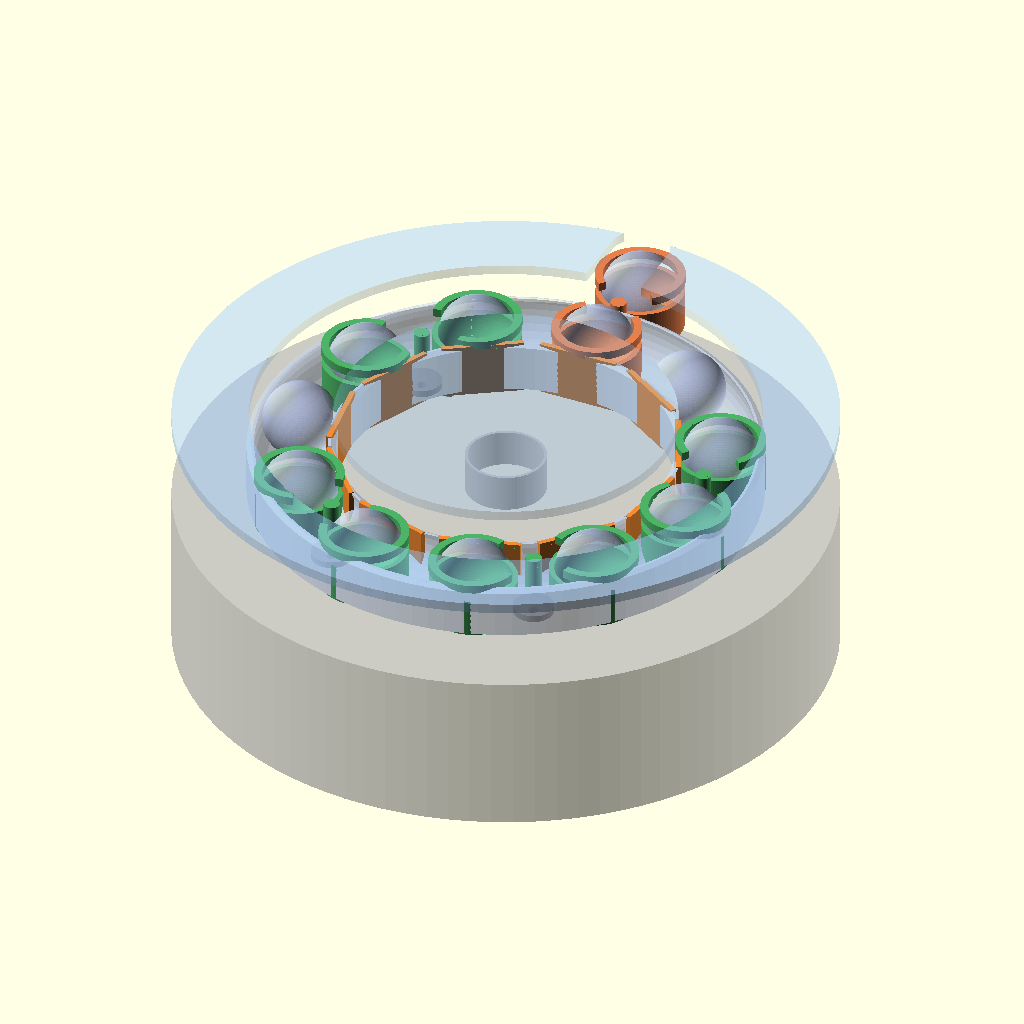
Cell 1 — every parameter at its default value.
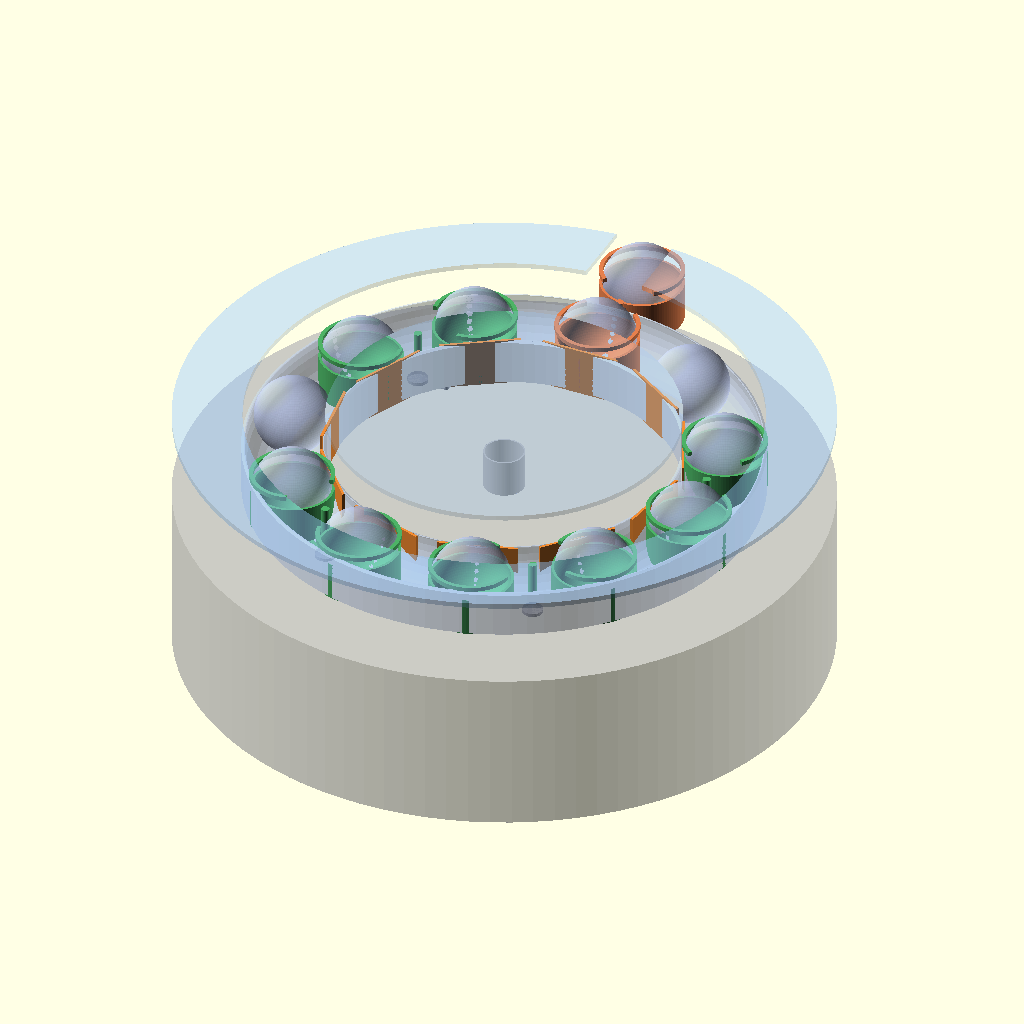
Cell 2: SCALE = 2.5 (everything else at default).
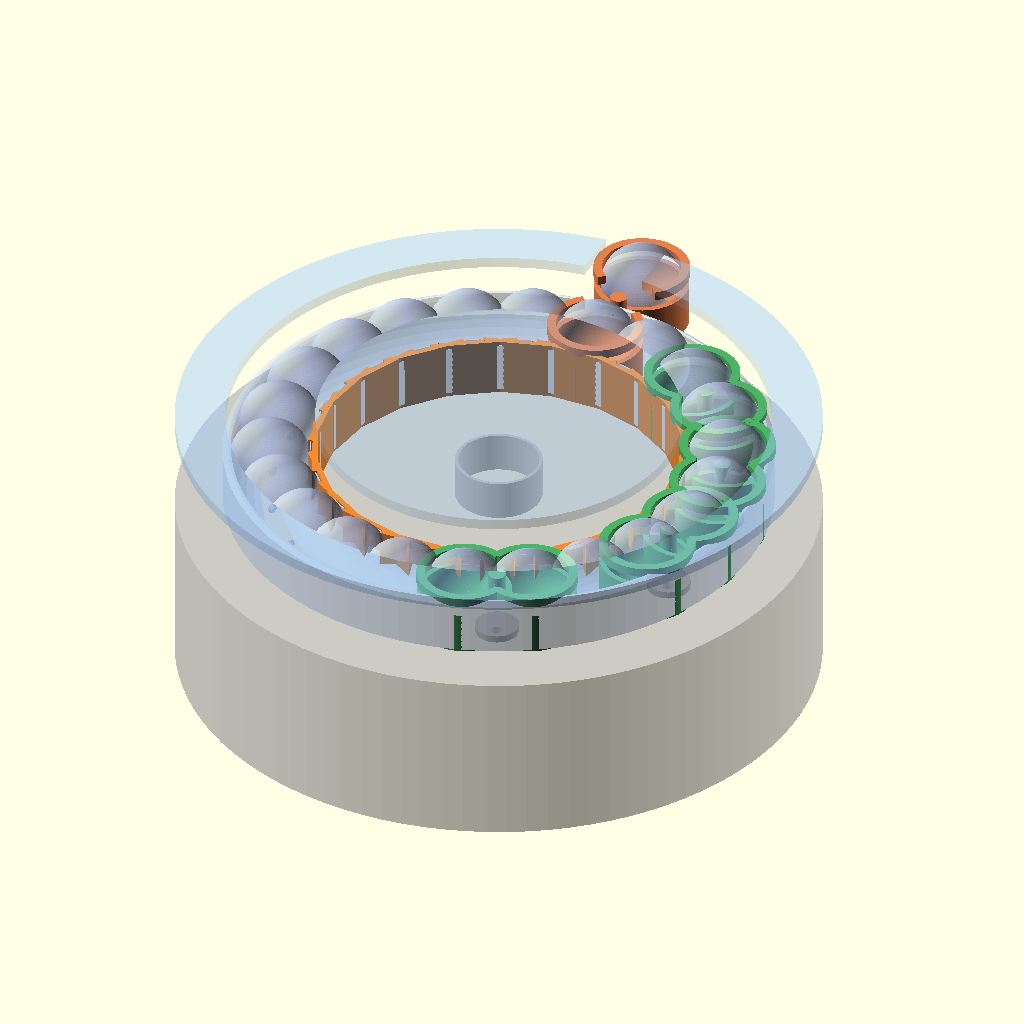
Cell 3: the same model with N = 22.
All cells are drawn from the same view direction (rotation 55°, 0°, 25°, orthographic, colour scheme Cornfield), but the view is re-fitted for each cell, so position and scale can differ between cells as well as the parameter.
The OpenSCAD source (physical/clean/m12_clean.scad):
// =====================================================================
//  Sporadic M12 — CLEAN-SHEET swap toy  (parametric, Dp = 100 mm)
//  Architecture: 5 in-plane 2-cell rotors (apex + 4 rim) at ball level,
//  + 1 (2,9) 2-cell rotor on a private UNDER-DECK below the ring plane.
//  Mirrors the geometry/z-decks proven in check_clean.py.
//
//  Render one part at a time with -D 'PART="..."', e.g.
//    openscad -o base_disc.scad.stl   -D 'PART="base"'     m12_clean.scad
//    openscad -o rim_rotor.stl        -D 'PART="rim"'      m12_clean.scad
//    openscad -o apex_rotor.stl       -D 'PART="apex"'     m12_clean.scad
//    openscad -o cross_rotor.stl      -D 'PART="cross29"'  m12_clean.scad
//    openscad -o window.stl           -D 'PART="window"'   m12_clean.scad
//    openscad -o ball.stl             -D 'PART="ball"'     m12_clean.scad
//    openscad -o assembly_preview.stl -D 'PART="all"'      m12_clean.scad
// =====================================================================

PART = "all";          // base | rim | apex | cross29 | window | ball | carousel | all
$fn  = 96;

// ---- geometry (authoritative, = check_clean.py) ----
// SCALE is a UNIFORM size factor: every linear dimension scales together, so all clearances
// and capture bites scale proportionally (the design stays valid) while the fixed-size
// fingertip meets proportionally larger crowns -> easier spin. 1.0 = the original 18 mm ball.
SCALE    = 1.25;
R        = 50*SCALE;
N        = 11;
ball_d   = 18*SCALE;           // 22.5
rb       = ball_d/2;           // 11.25
eq       = ball_d/2;           // 11.25  ball-centre height (ball bottom = 0)
nbchord  = 2*R*sin(180/N);
APEX_STK = 24*SCALE;           // (0,1) chord/stroke (> ball_d so the two apex balls clear)
apexR    = R + APEX_STK;

// z-decks (world; ball bottom = 0)
Z_GEAR    = -7*SCALE;
Z_HUB     = -2*SCALE;
Z_29      = -22*SCALE;  // ball-2's deep-sweep top clears the apex PIVOT bottom (Z_PLATE); verified in check_clean.py
Z_29FLOOR = -41*SCALE;  // floor follows the deck down (room for the (2,9) bar, which runs under the dipped balls)

clr       = 0.25;               // moving-fit clearance (per side)
cup_r     = rb*0.82;            // cradle radius (cups the lower hemisphere)
well_r    = rb + 1;             // 10  vertical well for balls 2 & 9
lip_id    = 14*SCALE;           // window aperture lip ID (< ball_d, retains)

function angleOf(i) = -90 + (i-1)*(360/N);
function Pp(i) = (i==0) ? [0, apexR] : [R*cos(angleOf(i)), -R*sin(angleOf(i))];
function mid(i,j) = (Pp(i)+Pp(j))/2;

NEIGH = [[3,4],[5,6],[7,8],[10,11]];
INPLANE = concat([[0,1]], NEIGH);

// ---------- self-contained INVOLUTE spur gear (no external library) ----------
// m = module (mm/tooth), z = tooth count, h = face width, pa = pressure angle.
// True involute flanks sampled from root to addendum; radial below the base circle.
PI_ = 3.1415926536;
function inv_deg(a) = tan(a)*180/PI_ - a;          // involute polar angle (deg) at pressure angle a (deg)
module spur_gear(m=1.25, z=14, h=6, bore=3, pa=20, clr=0.25) {
    pr = m*z/2;                                    // pitch radius
    rbc = pr*cos(pa);                              // base radius
    ra = pr + m;                                   // addendum (outer) radius
    rf = max(1, pr - (1.25*m + clr));              // root radius
    half = 90/z;                                   // half tooth angle at pitch circle
    beta = half - inv_deg(pa);                     // rotate flank so the pitch point lands at +half
    r0 = max(rf, rbc);
    steps = 8;
    rpts = [ for (i=[0:steps]) let(r = r0 + (ra-r0)*i/steps,
                                   al = acos(min(1, rbc/r)),
                                   pol = inv_deg(al) + beta)
                 [r*cos(pol), r*sin(pol)] ];
    // close down to the root radius along a radial at the flank base angle
    rightflank = concat([[rf*cos(beta), rf*sin(beta)]], rpts);
    leftflank  = [ for (i=[len(rpts)-1:-1:0]) [rpts[i][0], -rpts[i][1]] ];
    tooth = concat(rightflank, leftflank, [[rf*cos(-beta), rf*sin(-beta)]]);
    difference() {
        union() {
            cylinder(h=h, r=rf+0.01);              // root disc
            for (k=[0:z-1]) rotate([0,0, k*360/z]) linear_extrude(h) polygon(tooth);
        }
        if (bore>0) translate([0,0,-1]) cylinder(h=h+2, r=bore/2);
    }
}

// idler chain: a row of meshing idler gears from `frm` to `to` at deck height z.
// 1:1 train (sun & rotor gears equal), so idlers only transmit — count set by span.
module gear_chain(frm, to, z, gz=14, m=1.25) {
    D = norm(to-frm);
    n = max(1, round(D/(gz*m)));           // mesh gaps (~17.5 mm each for 14T @ m1.25)
    for (i=[1:n-1]) {                        // interior idlers only (endpoints are sun/rotor)
        p = frm + (to-frm)*(i/n);
        translate([p[0],p[1],z]) spur_gear(m=m, z=gz, h=5, bore=3);
    }
}

// ---------- CAM / DRIVE PLATE (hidden swap drive; chosen 2026-06-16) ----------
// One hidden disc below the rotors. The 0-flick turns the APEX rotor 180°; its crank
// pin drives the plate; the plate's cam slots each turn one of the other 5 rotors 180°.
// Each rotor's drive pin rides its PIVOT SHAFT, which stays engaged with the plate even
// when the cup retracts for spin. Detents (DESIGN §5) finalize each rotor at 180°.
Z_PLATE = -12*SCALE;                        // plate deck: below rotor hubs, above the (2,9) deck
PLATE_R = 66*SCALE;                         // reaches past the apex rotor pin
CRANK_E = 7*SCALE;                          // rotor crank-pin offset from its pivot
// COUPLING (parallel-crank) PLATE — the actual plate<->rotor linkage. Every in-plane rotor
// carries a crank post at radius CRANK_E at the SAME world phase (+x). One rigid plate
// journals all five posts. Because >=2 equal, parallel cranks pin a rigid body, the plate
// has a single DOF: it can only TRANSLATE on a circle of radius CRANK_E (never rotate).
// That coupling forces every rotor through the IDENTICAL angle — so one plate orbit swings
// all five 180deg in lockstep. (The (2,9) rotor is driven on the central idler branch.)
module drive_plate() {
    difference() {
        translate([0,0,Z_PLATE]) cylinder(h=4, r=PLATE_R);
        translate([0,0,Z_PLATE-1]) cylinder(h=6, r=13);                 // central shaft clearance (orbit-proof)
        // a close-fit journal for each in-plane crank post, at the COMMON phase (+x)
        for (pr=INPLANE) translate([mid(pr[0],pr[1])[0]+CRANK_E, mid(pr[0],pr[1])[1], Z_PLATE-1])
            cylinder(h=6, r=2.2);
        // DROP WELLS at slots 2 & 9 so those balls pass through the plate to the under-deck
        translate([Pp(2)[0],Pp(2)[1],Z_PLATE-1]) cylinder(h=6, r=well_r);
        translate([Pp(9)[0],Pp(9)[1],Z_PLATE-1]) cylinder(h=6, r=well_r);
    }
}
// drive linkage per rotor (coupling plate). In-plane rotors: a short PIVOT/axis above the
// plate (in the base boss, so it never passes through the orbiting plate) + a COMMON-PHASE
// (+x) crank web & post that the one coupling plate journals. The (2,9) rotor is driven on
// the central idler branch instead, so it gets a central shaft, not a coupling post.
module crank_pins() {
    for (pr=INPLANE) rotor_drive(pr[0],pr[1]);
    rotor_drive(2,9);
}
// (The "push 0" input is a fingertip on ball 0's exposed crown, through the apex slot in the
//  window — no internal pusher part. The earlier schematic flick-rod was removed.)

// ONE rotor's drive linkage, emitted with its rotor as a single rigid STL the viewer
// articulates. In-plane: pivot axis (Z_HUB..eq, above the plate) + crank web + a COMMON-
// PHASE crank post (M+[CRANK_E,0]) crossing the plate — all five posts share phase, so the
// rigid plate translate-couples them (see drive_plate). (2,9): central drive shaft only.
module rotor_drive(i, j) {
    M = mid(i,j);
    if (i==2 && j==9) {
        translate([M[0],M[1],Z_29]) cylinder(h=Z_PLATE-Z_29+2, r=2);                 // central drive shaft to the deck
    } else {
        translate([M[0],M[1],Z_HUB]) cylinder(h=eq-Z_HUB, r=2);                       // pivot/axis (above the plate)
        translate([M[0],M[1],Z_HUB-0.1]) hull() {                                     // crank web: axis -> post
            cylinder(h=2, r=2.2);
            translate([CRANK_E,0,0]) cylinder(h=2, r=2.2);
        }
        translate([M[0]+CRANK_E, M[1], Z_PLATE]) cylinder(h=Z_HUB-Z_PLATE+2, r=1.6);  // crank post: plate -> web (clears the deep 2,9 sweep)
    }
}

// 2-9 LIFT: the cross-rotor is a CARRIAGE that rises to grip balls 2 & 9 at the channel,
// carries them down to the sub-deck and back, then retracts — its forks track the balls the
// whole carry (verified in check_clean.py:check_retention). The viewer slides it on z. The
// actual DRIVE hardware (a positive cam) is unresolved — see the report's "rethink" note, so
// it is intentionally NOT drawn here rather than left as a misleading stub.

// ---------- reusable pieces ----------
module ball_cradle(z) {        // open-topped cup: cradles lower hemisphere, open above
    difference() {
        translate([0,0,z]) cylinder(h=ball_d, r=cup_r+1.6, center=false);
        translate([0,0,z]) sphere(r=rb+clr);                 // the ball pocket
        translate([0,0,z+rb]) cylinder(h=ball_d, r=lip_id/2);// open the top (lip retains)
    }
}

// FORK end-effector (gravity-proof capture): a lower cradle cups the ball below its
// equator AND an upper C-lip slips in just ABOVE the equator (inner radius < rb, so the
// ball's equator can't rise past it). Together they hold the ball in ANY orientation.
// The C's open mouth (~110°, toward +x) is the slip-on side that a GATE covers in transit.
fork_z  = eq + 2.5*SCALE;      // upper grip height — just above the equator
fork_ir = rb - 0.4;            // C-lip inner radius (< rb): catches the rising equator
module ball_fork(z=eq) {
    dz = z - eq;
    // lower cradle: cups the lower hemisphere only (open above the equator for the C)
    translate([0,0,dz]) difference() {
        translate([0,0,eq-rb-0.5]) cylinder(h=rb+0.5, r=rb+1.8);
        translate([0,0,eq]) sphere(r=rb+clr);
        translate([0,0,eq]) cylinder(h=rb+2, r=rb+0.2);      // clear everything above the equator
    }
    // upper C-lip, just above the equator, open ~110° toward +x (the slip-on / gate side)
    translate([0,0,dz]) difference() {
        translate([0,0,fork_z]) difference() {
            cylinder(h=2.6, r=fork_ir+2.4);
            translate([0,0,-0.1]) cylinder(h=2.8, r=fork_ir);
        }
        translate([0,0,fork_z-0.2]) linear_extrude(3) polygon([[0,0],[40,34],[40,-34]]);  // mouth wedge
    }
}

// a 2-cell rotor: rigid bar between the two pair slots, a cradle at each end,
// pivot boss (for a Ø3 dowel or a flanged bearing) at the midpoint.
module two_cell_rotor(i, j, z, bar_w=8, boss_r=5.5, bar_h=6) {
    a = Pp(i); b = Pp(j); m = mid(i,j);
    L = norm(a-b);
    bz = z - rb - bar_h;          // bar TOP sits at z-rb (the ball bottom): the bar runs UNDER the
                                  // balls so it never spears them; it meets the fork cradles there.
    translate(m) {
        // connecting bar (bar_h per FORCES.md: 6 mm rim/apex, 8 mm for the long (2,9) bar) — below the balls
        rotate([0,0, atan2(b[1]-a[1], b[0]-a[0])])
            translate([-L/2, -bar_w/2, bz]) cube([L, bar_w, bar_h]);
        translate([0,0,bz]) cylinder(h=bar_h, r=boss_r);              // hub boss (below the balls)
        translate([0,0,bz]) cylinder(h=(z+5)-bz, r=2.4);             // thin pivot stub up to the bearing (clears balls)
        translate([0,0,bz-2]) cylinder(h=(z+7)-bz, r=1.6);          // Ø3 dowel bore
    }
    // FORKS at the two ends — mouth faces the pivot (the gate side), grips above equator
    translate(a) rotate([0,0, atan2(m[1]-a[1], m[0]-a[0])]) ball_fork(z);
    translate(b) rotate([0,0, atan2(m[1]-b[1], m[0]-b[0])]) ball_fork(z);
}

// ---------- BASE DISC (structural floor + bosses + (2,9) deck floor) ----------
module base_disc() {
    ann_out = apexR + ball_d + 4;          // ~96 outer radius -> Ø ~192? -> trim:
    Ro = R + nbchord/2 + rb + 6;            // ring-region outer ~ 71
    difference() {
        union() {
            // main floor under the ring plane
            translate([0,0,Z_29FLOOR]) cylinder(h = (Z_HUB - Z_29FLOOR), r = Ro);
            // pivot bosses for the 5 in-plane rotors
            for (pr=INPLANE) translate([mid(pr[0],pr[1])[0], mid(pr[0],pr[1])[1], Z_HUB])
                cylinder(h=2, r=6);
            // central bearing boss (608: 8 bore -> seat for spin carousel)
            cylinder(h = eq, r = 12);
        }
        // bores for rotor dowels
        for (pr=INPLANE) translate([mid(pr[0],pr[1])[0], mid(pr[0],pr[1])[1], Z_29FLOOR-1])
            cylinder(h=50, r=1.6);
        // (2,9) rotor pivot bore at its midpoint
        translate([mid(2,9)[0], mid(2,9)[1], Z_29FLOOR-1]) cylinder(h=40, r=1.6);
        // wells for balls 2 & 9 to drop to the under-deck
        translate([Pp(2)[0],Pp(2)[1], Z_29-5]) cylinder(h=eq+10, r=well_r);
        translate([Pp(9)[0],Pp(9)[1], Z_29-5]) cylinder(h=eq+10, r=well_r);
        // central bearing bore (608 OD 22)
        translate([0,0,-1]) cylinder(h=eq+2, r=11.1);
    }
}

// ---------- FIXED SPIN CHANNEL (Goal 1: captive top-slotted ring, fingertip spin) ----------
// A FIXED circular channel (~0.3 mm bigger than the ball) at R=50 that wraps each ball
// PAST its equator — the channel mouth is ~17 mm < the 18 mm ball, so balls are captive
// in ANY orientation (held even shaken/upside-down) — yet ~5.5 mm of crown protrudes
// through the open top for a fingertip to spin them either way. Detent bumps between the
// 11 stations make the balls click and settle. No carousel, no bearing: the finger is
// the only motor for spin (per Goal 1). Balls leave for a swap by dropping through their
// station well to the hidden mechanism below (drop-swap-rise) — see the review note.
tube_sp  = rb + 0.3;                                       // channel ~0.3 mm bigger than the ball
spin_top = eq + sqrt(tube_sp*tube_sp - rb*rb) + 1.5;      // ~12.8: channel mouth height
wall_t   = 1.5;                                            // wall thickness beyond the ball tube (thin -> less bulk around the crown)
chamf    = 1.5;                                            // rim-top chamfer: ramps a fingertip onto the crown (lips kept full height)
// ---- GATES: the channel's INNER wall is segmented at each station. A gate segment
// closed = continuous captive channel (ball held, any orientation, for spin). Open
// (dropped below) = that inner-wall piece is gone, so the fork can carry the ball
// INWARD off the channel onto the swap path. Gates are cam-actuated with the forks,
// and the fork covers the ball's open mouth while the gate is down (always held). ----
GATE_W    = ball_d + 1.5;          // gate width (tangential) — wide enough for the ball to pass inward
GATE_DROP = 16*SCALE;              // how far a gate drops to open (clear below the ball)
function stAng(k) = atan2(Pp(k)[1], Pp(k)[0]);
module _gate_vol(k, grow=0) {      // the inner-wall slab at station k (radial), the gate's volume
    a = stAng(k);
    rotate([0,0,a]) translate([R-tube_sp-wall_t-grow, -(GATE_W+2*grow)/2, eq-tube_sp-1-grow])
        cube([wall_t+2*grow, GATE_W+2*grow, (spin_top-(eq-tube_sp-1))+2*grow]);
}
module spin_channel() {
    difference() {
        // channel body: an annular wall around the ring, from the floor up to spin_top
        difference() {
            cylinder(h=spin_top, r=R+tube_sp+wall_t);
            translate([0,0,-0.1]) cylinder(h=spin_top+0.2, r=R-tube_sp-wall_t);
        }
        // carve the ball channel (circular-section torus at the ball plane)
        translate([0,0,eq]) rotate_extrude($fn=200) translate([R,0]) circle(r=tube_sp,$fn=32);
        // NOTCH the inner wall at each station -> gate openings (the gates fill these)
        for (k=[1:N]) _gate_vol(k, grow=0.4);
        // CHAMFER both rim tops down-and-away from the slot so a fingertip ramps onto the crown.
        // The cut starts at the ball tube (R±tube_sp), OUTSIDE the retaining lip, so the lips
        // (the torus edges) keep their full height -> no loss of capture bite.
        rotate_extrude($fn=160) polygon([[R+tube_sp,spin_top],[R+tube_sp+wall_t+1,spin_top-chamf],
                                         [R+tube_sp+wall_t+1,spin_top+2],[R+tube_sp,spin_top+2]]);
        rotate_extrude($fn=160) polygon([[R-tube_sp,spin_top],[R-tube_sp-wall_t-1,spin_top-chamf],
                                         [R-tube_sp-wall_t-1,spin_top+2],[R-tube_sp,spin_top+2]]);
    }
    // detents: a small bump between each pair of stations -> ball clicks over and settles
    for (k=[1:N]) { a = angleOf(k) + 360/(2*N);
        translate([R*cos(a), -R*sin(a), eq-rb+0.6]) sphere(r=1.3, $fn=16); }
}
// the 11 inner-wall gate segments. open = list of station indices whose gate is dropped.
module gates(open=[]) {
    for (k=[1:N]) translate([0,0, (search(k,open)!=[]) ? -GATE_DROP : 0]) _gate_vol(k);
}

// ---------- (2,9) UNDER-DECK ROTOR ----------
module cross_rotor() {
    // 8 mm-tall bar per FORCES.md §3 (stiffness: end-deflection 0.10 mm)
    two_cell_rotor(2, 9, Z_29, bar_w=9, boss_r=6, bar_h=8);
}

// ---------- CLEAR WINDOW PLATE (cover: retains balls, shows numbers) ----------
module window() {
    Ro = R + nbchord/2 + rb + 6;
    difference() {
        translate([0,0, ball_d+0.5]) cylinder(h=3, r=Ro);
        // 11 ring apertures (lip ID < ball_d so balls are retained but visible)
        for (k=[1:N]) translate([Pp(k)[0],Pp(k)[1], ball_d]) cylinder(h=6, r=lip_id/2);
        // apex aperture: elongated slot along 0->1 so ball 0 can plunge & be flicked
        hull() {
            translate([Pp(0)[0],Pp(0)[1], ball_d]) cylinder(h=6, r=lip_id/2);
            translate([Pp(1)[0],Pp(1)[1], ball_d]) cylinder(h=6, r=lip_id/2);
        }
        // recess the rim so a fingertip can reach the balls to spin them
        difference() {
            translate([0,0, ball_d-1]) cylinder(h=6, r=R+rb+1);
            translate([0,0, ball_d-1]) cylinder(h=6, r=R-rb-1);
        }
    }
}

// ---------- BALL (clear token; digit recessed on each face) ----------
// Ball token (stolen from Track 1's nicer design): a clear/milky sphere with the
// numeral repeated, FLUSH (recessed inward — balls roll, nothing may protrude), on
// all 12 dodecahedron faces so a number always faces the viewer.
// numeral solids on all 12 dodecahedron faces (so a number always faces you).
NUM_T = 0.8;
module _numerals(num, extra=0) {
    phi=(1+sqrt(5))/2; nv=sqrt(1+phi*phi);
    dirs=[[0,1,phi],[0,1,-phi],[0,-1,phi],[0,-1,-phi],
          [1,phi,0],[1,-phi,0],[-1,phi,0],[-1,-phi,0],
          [phi,0,1],[phi,0,-1],[-phi,0,1],[-phi,0,-1]];
    sz=ball_d*0.26;                                        // small enough that 10/11 aren't crowded
    for (i=[0:len(dirs)-1]) { d=dirs[i]/nv;
        rotate([0,0,atan2(d[1],d[0])]) rotate([0,acos(d[2]),0])
            translate([0,0,rb-NUM_T]) rotate([0,0,i*40])
                linear_extrude(NUM_T+extra) text(str(num), size=sz, halign="center", valign="center"); }
}
// ball BODY: a clear sphere with shallow pockets so the black numerals inlay FLUSH.
module ball(num=0)      { difference() { sphere(r=rb); _numerals(num, extra=0.8); } }
// number INLAY: the numerals clipped to the sphere -> flush BLACK digits (separate part/material).
module ball_nums(num=0) { intersection() { sphere(r=rb); _numerals(num, extra=0); } }

// ---------------- dispatch ----------------
if (PART=="fork") { ball_fork(eq); color([0.9,0.6,0.2]) translate([0,0,eq]) sphere(r=rb,$fn=40); } // fork gripping a ball
else if (PART=="gear")     spur_gear(m=1.25, z=14, h=6, bore=3);   // test: one real gear
else if (PART=="base")     base_disc();
else if (PART=="carousel" || PART=="spin") spin_channel();
else if (PART=="rim")  two_cell_rotor(3,4, eq);     // representative rim rotor
else if (PART=="apex") two_cell_rotor(0,1, eq, bar_w=10, boss_r=6);
else if (PART=="cross29") cross_rotor();
else if (PART=="window")  window();
else if (PART=="ball") { color([0.86,0.89,1,0.95]) ball(7); color([0.04,0.04,0.04]) ball_nums(7); }
// --- grouped, fully-placed sets for the interactive viewer ---
else if (PART=="structure") { base_disc(); spin_channel(); gates(); }
else if (PART=="gates")     gates();
else if (PART=="rotors") {
    for (pr=NEIGH) two_cell_rotor(pr[0],pr[1], eq);
    two_cell_rotor(0,1, eq, bar_w=10, boss_r=6);
    cross_rotor();
}
else if (PART=="gears") {        // the hidden CAM DRIVE (plate + crank pins + 2-9 lift)
    drive_plate(); crank_pins();
}
// --- per-body MECHANISM parts for the articulated "push 0" viewer (each is one rigid
//     body the viewer rotates/translates): 6 rotors+linkage, the plate ---
else if (PART=="rotor01")   { two_cell_rotor(0,1, eq, bar_w=10, boss_r=6); rotor_drive(0,1); }
else if (PART=="rotor34")   { two_cell_rotor(3,4, eq);  rotor_drive(3,4); }
else if (PART=="rotor56")   { two_cell_rotor(5,6, eq);  rotor_drive(5,6); }
else if (PART=="rotor78")   { two_cell_rotor(7,8, eq);  rotor_drive(7,8); }
else if (PART=="rotor1011") { two_cell_rotor(10,11, eq); rotor_drive(10,11); }
else if (PART=="rotor29")   cross_rotor();   // the sliding carriage only (shaft/drive is fixed, TBD)
else if (PART=="plate")     drive_plate();
else if (PART=="balls")   { for (k=[0:N]) translate([Pp(k)[0],Pp(k)[1], eq]) ball(k); }       // clear bodies
else if (PART=="numbers") { for (k=[0:N]) translate([Pp(k)[0],Pp(k)[1], eq]) ball_nums(k); }  // flush BLACK inlays
else {  // "all" assembly preview
    color([0.6,0.6,0.65,0.5]) base_disc();
    color([0.7,0.8,1.0,0.4])  spin_channel();
    color([0.95,0.55,0.2])    gates();
    for (pr=NEIGH) color([0.3,0.7,0.4]) two_cell_rotor(pr[0],pr[1], eq);
    color([0.9,0.5,0.3] ) two_cell_rotor(0,1, eq, bar_w=10, boss_r=6);
    color([0.8,0.3,0.3] ) cross_rotor();
    // --- hidden CAM DRIVE: one plate below the rotors; the 0-flick turns the apex
    //     rotor, whose pin drives the plate, whose cam slots turn the other 5 rotors 180°.
    color([0.55,0.55,0.62]) drive_plate();
    color([0.8,0.8,0.85])   crank_pins();
    color([0.6,0.8,1.0,0.25]) window();
    // balls at rest
    for (k=[0:N]) translate([Pp(k)[0],Pp(k)[1], eq]) color([0.8,0.85,1,0.6]) sphere(r=rb);
}
Parameter table extracted from the source (name, type, default, range or options):
PART: string, default "all"
SCALE: number, default 1.25
N: number, default 11
clr: number, default 0.25
